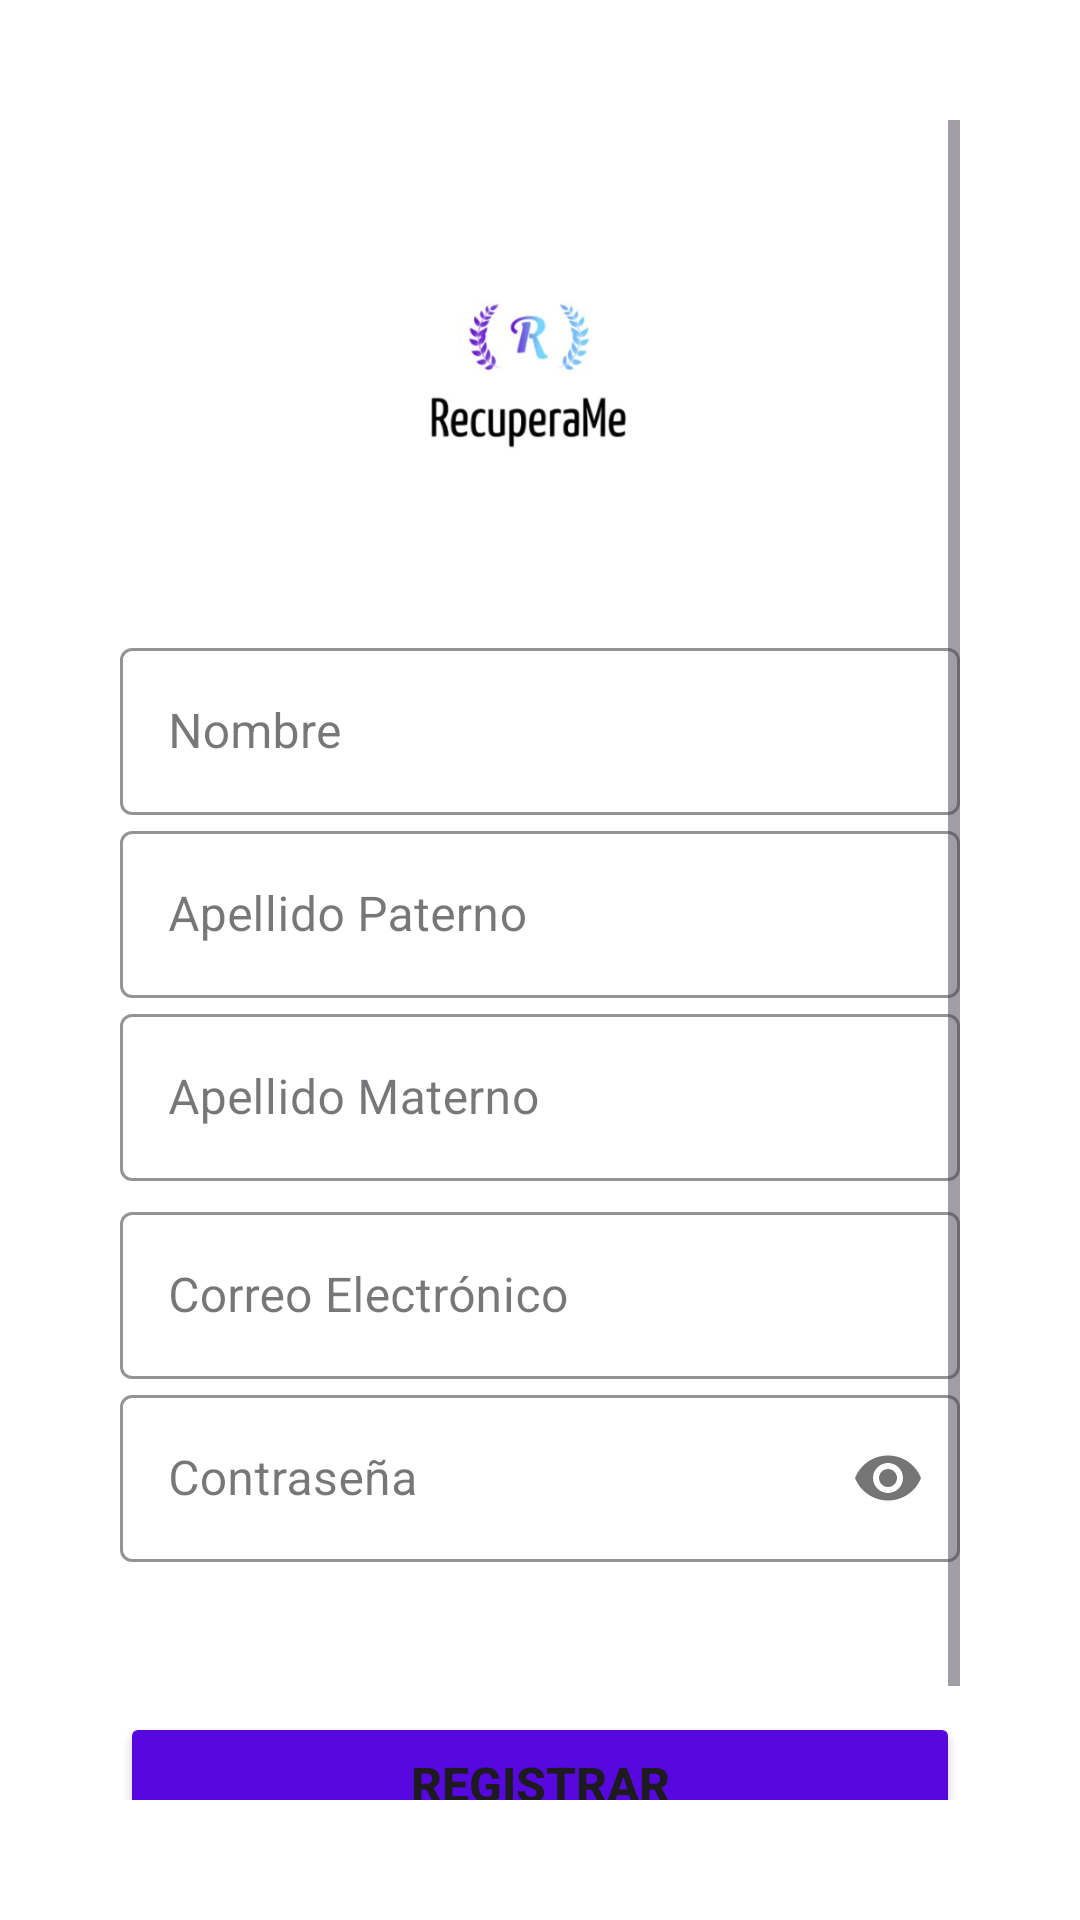

Reconstruct the res/layout file that produces this screen, plus the resources it refers to.
<!-- AndroidManifest.xml: application theme Theme.RecuperaMe -->
<!-- res/layout/activity_registro.xml -->
<?xml version="1.0" encoding="utf-8"?>
<ScrollView
    xmlns:android="http://schemas.android.com/apk/res/android"
    xmlns:app="http://schemas.android.com/apk/res-auto"
    xmlns:tools="http://schemas.android.com/tools"
    android:layout_width="match_parent"
    android:layout_height="match_parent"
    android:padding="40dp"
    android:background="@color/white"
    tools:context=".Registro">

    <LinearLayout
        android:layout_width="match_parent"
        android:layout_height="wrap_content"
        android:orientation="vertical">

        <ImageView
            android:layout_width="wrap_content"
            android:layout_height="wrap_content"
            android:src="@drawable/recuperame"
            android:scaleX=".4"
            android:scaleY=".4"
            android:layout_marginTop="-110dp"
            android:layout_marginBottom="-110dp"/>

        <com.google.android.material.textfield.TextInputLayout
            android:id="@+id/nombre"
            android:layout_width="match_parent"
            android:layout_height="wrap_content"
            style="@style/Widget.MaterialComponents.TextInputLayout.OutlinedBox"
            android:hint="@string/hint03"
            app:boxStrokeColor="@color/morado_26"
            app:hintTextColor="@color/morado_26">

            <com.google.android.material.textfield.TextInputEditText
                android:layout_width="match_parent"
                android:layout_height="wrap_content"
                android:inputType="textCapSentences"/>

        </com.google.android.material.textfield.TextInputLayout>

        <com.google.android.material.textfield.TextInputLayout
            android:id="@+id/apaterno"
            android:layout_width="match_parent"
            android:layout_height="wrap_content"
            style="@style/Widget.MaterialComponents.TextInputLayout.OutlinedBox"
            android:hint="@string/hint04"
            app:boxStrokeColor="@color/morado_26"
            app:hintTextColor="@color/morado_26">

            <com.google.android.material.textfield.TextInputEditText
                android:layout_width="match_parent"
                android:layout_height="wrap_content"
                android:inputType="textCapSentences"/>
        </com.google.android.material.textfield.TextInputLayout>

        <com.google.android.material.textfield.TextInputLayout
            android:id="@+id/amaterno"
            android:layout_width="match_parent"
            android:layout_height="wrap_content"
            style="@style/Widget.MaterialComponents.TextInputLayout.OutlinedBox"
            android:hint="@string/hint05"
            app:boxStrokeColor="@color/morado_26"
            app:hintTextColor="@color/morado_26">

            <com.google.android.material.textfield.TextInputEditText
                android:layout_width="match_parent"
                android:layout_height="wrap_content"
                android:inputType="textCapSentences"/>
        </com.google.android.material.textfield.TextInputLayout>

        <com.google.android.material.textfield.TextInputLayout
            android:id="@+id/email_registro"
            android:layout_width="match_parent"
            android:layout_height="wrap_content"
            style="@style/Widget.MaterialComponents.TextInputLayout.OutlinedBox"
            android:hint="@string/hint01"
            app:boxStrokeColor="@color/morado_26"
            app:hintTextColor="@color/morado_26"
            android:layout_marginTop="5dp">

            <com.google.android.material.textfield.TextInputEditText
                android:layout_width="match_parent"
                android:layout_height="wrap_content"
                android:inputType="textEmailAddress"/>
        </com.google.android.material.textfield.TextInputLayout>

        <com.google.android.material.textfield.TextInputLayout
            android:id="@+id/password_registro"
            android:layout_width="match_parent"
            android:layout_height="wrap_content"
            style="@style/Widget.MaterialComponents.TextInputLayout.OutlinedBox"
            android:hint="@string/hint02"
            app:boxStrokeColor="@color/morado_26"
            app:hintTextColor="@color/morado_26"
            app:passwordToggleEnabled="true">

            <com.google.android.material.textfield.TextInputEditText
                android:layout_width="match_parent"
                android:layout_height="wrap_content"
                android:inputType="textPassword"/>
        </com.google.android.material.textfield.TextInputLayout>

        <Button
            android:id="@+id/btnRegistrarDatos"
            android:layout_width="match_parent"
            android:layout_height="wrap_content"
            android:text="@string/boton04"
            android:textAllCaps="true"
            android:textStyle="bold"
            android:textSize="16sp"
            android:layout_marginTop="50dp"
            android:backgroundTint="@color/morado_56"/>

        <com.google.android.material.button.MaterialButton
            android:id="@+id/btnYaEstoyRegistrado"
            android:layout_width="wrap_content"
            android:layout_height="38dp"
            android:layout_marginTop="30dp"
            android:text="@string/boton05"
            android:textAllCaps="false"
            android:textStyle="bold"
            android:textSize="10sp"
            android:textColor="@color/azul_09"
            android:layout_gravity="center"
            style="@style/Widget.MaterialComponents.Button.TextButton"/>

    </LinearLayout>

</ScrollView>
<!-- resources referenced by this layout -->
<resources>
  <color name="azul_09">#0988ED</color>
  <color name="morado_26">#260265</color>
  <color name="morado_56">#5608DF</color>
  <color name="white">#FFFFFFFF</color>
  <!-- drawable recuperame: png bitmap (drawable, 33902 bytes) -->
  <string name="boton04">Registrar</string>
  <string name="boton05">Ya estoy registrado!!</string>
  <string name="hint01">Correo Electrónico</string>
  <string name="hint02">Contraseña</string>
  <string name="hint03">Nombre</string>
  <string name="hint04">Apellido Paterno</string>
  <string name="hint05">Apellido Materno</string>
  <style name="Theme.RecuperaMe" parent="Base.Theme.RecuperaMe" />
  <style name="Base.Theme.RecuperaMe" parent="Theme.Material3.DayNight.NoActionBar">
          
          
      </style>
</resources>
